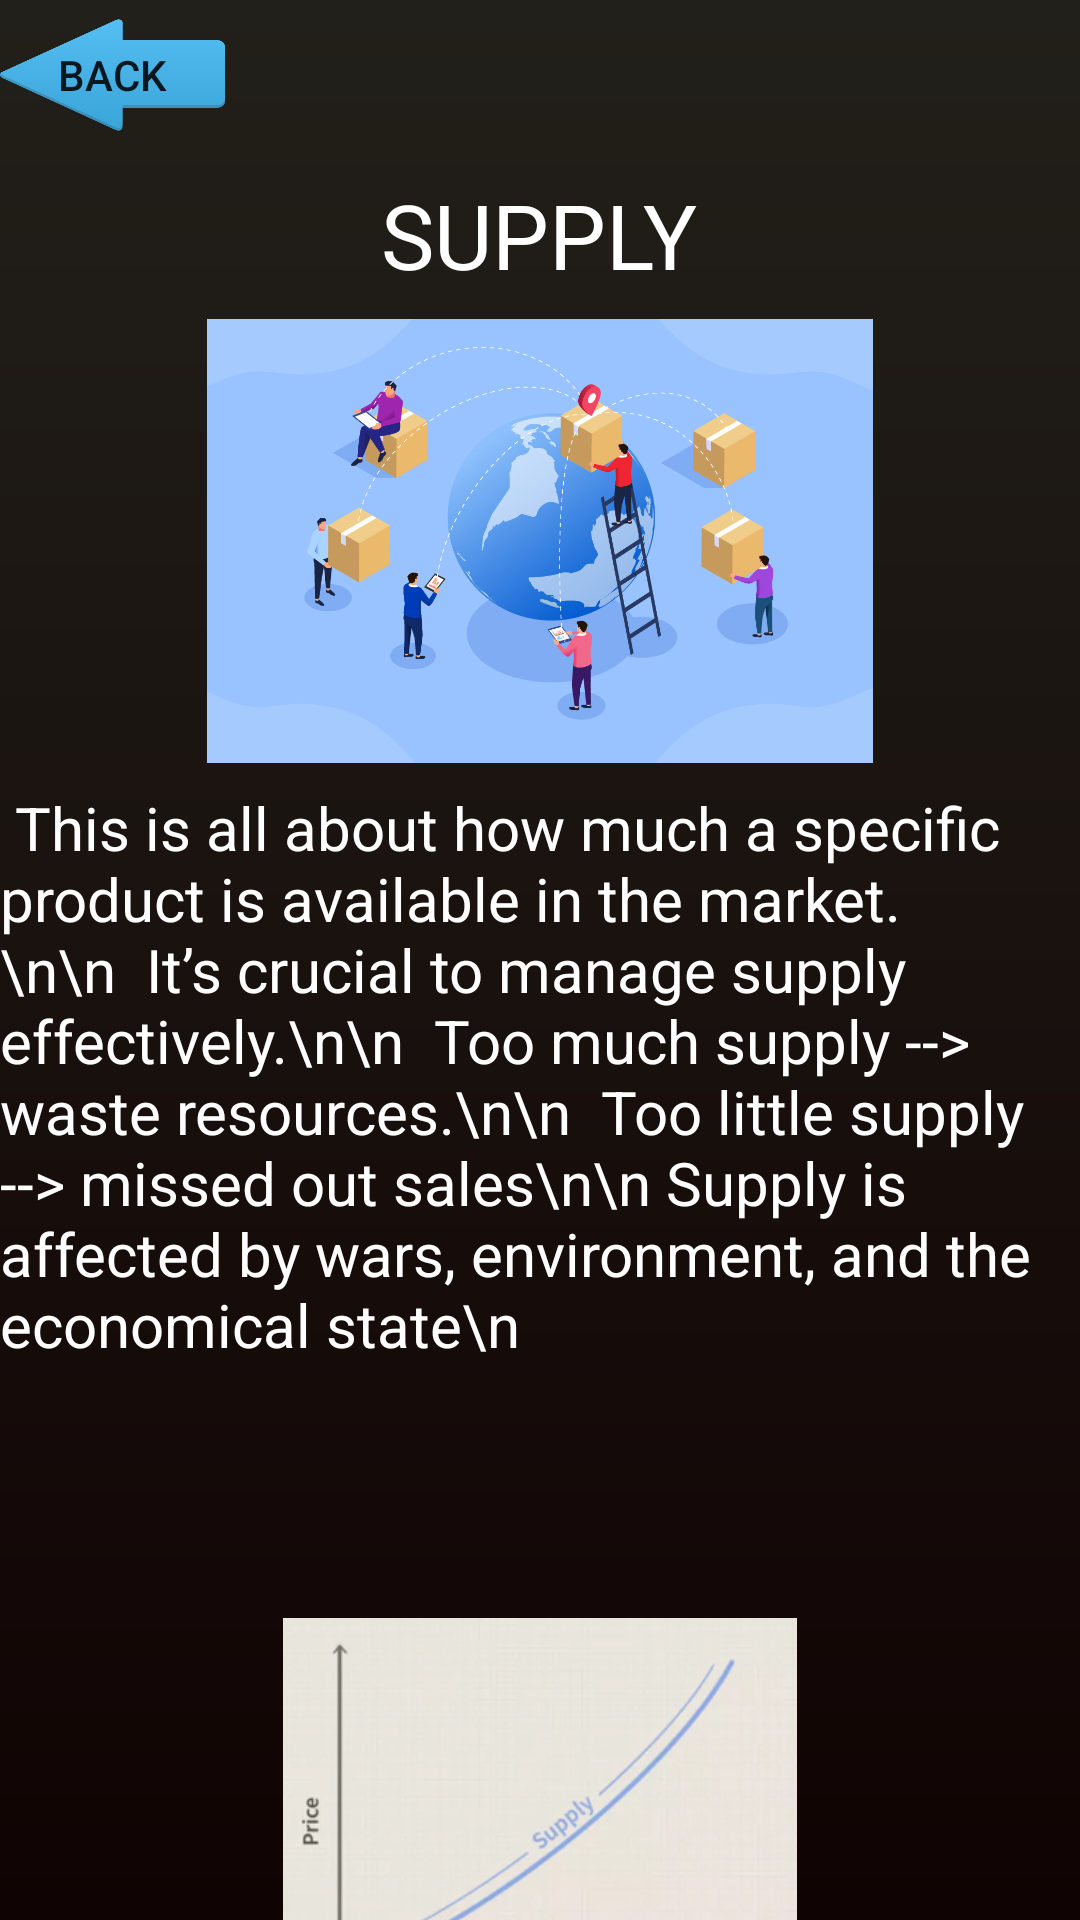

Layout XML and referenced resources for this Android screen:
<!-- AndroidManifest.xml: application theme Theme.Ass1 -->
<!-- res/layout/activity_first_subject.xml -->
<?xml version="1.0" encoding="utf-8"?>
<LinearLayout xmlns:android="http://schemas.android.com/apk/res/android"
    xmlns:app="http://schemas.android.com/apk/res-auto"
    xmlns:tools="http://schemas.android.com/tools"
    android:id="@+id/main"
    android:layout_width="match_parent"
    android:layout_height="match_parent"
    tools:context=".First_subject"
    android:orientation="vertical"
    android:background="@drawable/list_item_color"

    >

    <Button
        android:layout_width="75dp"
        android:layout_height="50dp"
        android:layout_gravity="left"
        android:background="@drawable/back"
        android:onClick="back"
        android:text="back" />
    <TextView
        android:id="@+id/textView6"
        android:layout_width="wrap_content"
        android:layout_height="wrap_content"
        android:text="SUPPLY"
        android:textSize="30dp"
        android:textColor="@color/white"
        android:gravity="center"
android:layout_gravity="center"
        android:layout_marginTop="8dp"/>

    <ImageView
        android:id="@+id/imageView2"
        android:layout_width="match_parent"
        android:layout_height="148dp"
        app:srcCompat="@drawable/supply2"
        android:layout_marginTop="8dp"/>

    <TextView
        android:id="@+id/textView2"
        android:layout_width="match_parent"
        android:layout_height="269dp"
        android:layout_marginTop="8dp"
        android:text="
This is all about how much a specific product is available in the market.\n\n

It’s crucial to manage supply effectively.\n\n

Too much supply --> waste resources.\n\n

Too little supply --> missed out sales\n\n
Supply is affected by wars, environment, and the economical state\n

"
        android:textColor="@color/white"
        android:textSize="20dp" />

    <ImageView
        android:id="@+id/imageView3"
        android:layout_width="match_parent"
        android:layout_height="140dp"
        android:layout_marginTop="8dp"
        app:srcCompat="@drawable/supdig" />

    <TextView
        android:id="@+id/textView"
        android:layout_width="match_parent"
        android:layout_height="43dp"
        android:text="As price of a product in the market increases, supply will increase (proportional)"
        android:textColor="@color/white"
 />

</LinearLayout>
<!-- resources referenced by this layout -->
<resources>
  <color name="white">#FFFFFFFF</color>
  <!-- drawable back: png bitmap (drawable, 8938 bytes) -->
  <!-- drawable list_item_color (drawable) -->
  <?xml version="1.0" encoding="utf-8"?>
  <shape xmlns:android="http://schemas.android.com/apk/res/android">
      <gradient android:type="linear" android:angle="100"
          android:startColor="#22201A"
          android:endColor="#100303"> </gradient>
  </shape>
  <!-- drawable supdig: png bitmap (drawable, 88504 bytes) -->
  <!-- drawable supply2: jpg bitmap (drawable, 218602 bytes) -->
  <style name="Theme.Ass1" parent="Base.Theme.Ass1" />
  <style name="Base.Theme.Ass1" parent="Theme.AppCompat.Light.NoActionBar">
          
          
      </style>
</resources>
